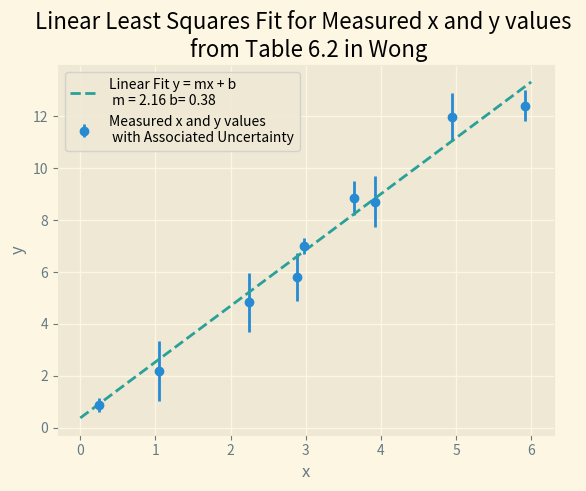

Write the Python code that produced this figure.
#%%
""" 
Code Author: B. C. Chap
Course: UCD PHY 104B Computational Methods of Mathematical Physics
Instructor: D. Ferenc
Date: Winter Quarter 2021
Textbook: Computational Methods in Physics and Engineering by Samuel S. M. Wong

Topic:
    Methods of Least Squares - The Central Limit Theorem
References:
    Chapter 6 Methods of Least Squares
    Box 6-1 Linear least-squares fit to a straight line y = m*x + b
Goal: 
    Follow Box 6-1 to determine the best fit line, given the data in Table 6-2 (page 259)
"""
#%% IMPORTING MODULES:
    
import numpy as np
import matplotlib.pyplot as plt
plt.style.use('Solarize_Light2')
 
#%% DEFINE THE EQUATION USED FOR FITTING:
    
def lin_func(m, x, b):
    return m*x+b

#%% INPUT THE SAMPLE DATA:
    
x_i = np.array([.25, 1.05, 2.25, 2.88, 2.97, 3.64, 3.92, 4.94, 5.92])
y_i = np.array([.86, 2.18, 4.84, 5.80, 6.99, 8.84, 8.71, 11.98, 12.40])
sigma_i = np.array([.27, 1.16, 1.14, .93, .31, .66, .98, .93, .60])

#%% UTILIZE eq 6-45 TO DETERMINE THE LINEAR LEAST-SQUARES FIT:
    #alpha, beta, gamma etc are matrix components
    #[alpha beta ][b] = [theta]
    #[gamma delta][m] = [phi  ]
    
alpha = np.sum(1/sigma_i**2)
beta = np.sum(x_i/sigma_i**2)
gamma = beta
delta = np.sum(x_i**2/sigma_i**2)
theta = np.sum(y_i/sigma_i**2)
phi = np.sum(x_i*y_i/sigma_i**2) 

matrix = np.matrix([[alpha, beta], [gamma, delta]])
matrixinvflip = np.flip(np.linalg.inv(matrix))
print(matrix)
print(matrixinvflip)

print("alpha = {:.4f}".format(alpha))
print("beta = {:.4f}".format(beta))
print("gamma = {:.4f}".format(gamma))
print("delta = {:.4f}".format(delta))
print("theta = {:.4f}".format(theta))
print("phi = {:.4f}".format(phi))

det = (alpha*delta - beta*gamma)
print("determinant = {:.4f}".format(det))

fit_m= 1/det * (alpha*phi - theta*gamma)
fit_b = 1/det * (theta*delta - beta*phi)

print("best fit value of m (theta): {:.4f}".format(fit_m))
print("best fit value of b (phi): {:.4f}".format(fit_b))

sigma_m = np.sqrt(np.diag(matrixinvflip))[0] #uncertainty in fit m
sigma_b = np.sqrt(np.diag(matrixinvflip))[1] #uncertainty in fit b

print("sigma_m = {:.4f}".format(sigma_m))
print("sigma_b = {:.4f}".format(sigma_b))

sigma_mbsq = matrixinvflip[1,0] #uncertainty in y

print("sigma_m,b ** 2 = {:.4f}".format(sigma_mbsq))

#%% VISUALIZING THE CALCULATED BEST FIT COMPARED TO THE ACTUAL DATA:
    
fx = np.linspace(np.floor(x_i[0]), np.ceil(x_i[-1]), 10**2)
fy = lin_func(fit_m, fx, fit_b)
plt.figure()
plt.errorbar(x_i, y_i, yerr = sigma_i, label = "Measured x and y values \n with Associated Uncertainty", fmt="o")
plt.plot(fx, fy, "--", label = "Linear Fit y = mx + b \n m = {:.2f} b= {:.2f}".format(fit_m, fit_b))
plt.xlabel("x")
plt.ylabel("y")
plt.title("Linear Least Squares Fit for Measured x and y values \n from Table 6.2 in Wong")
plt.legend()